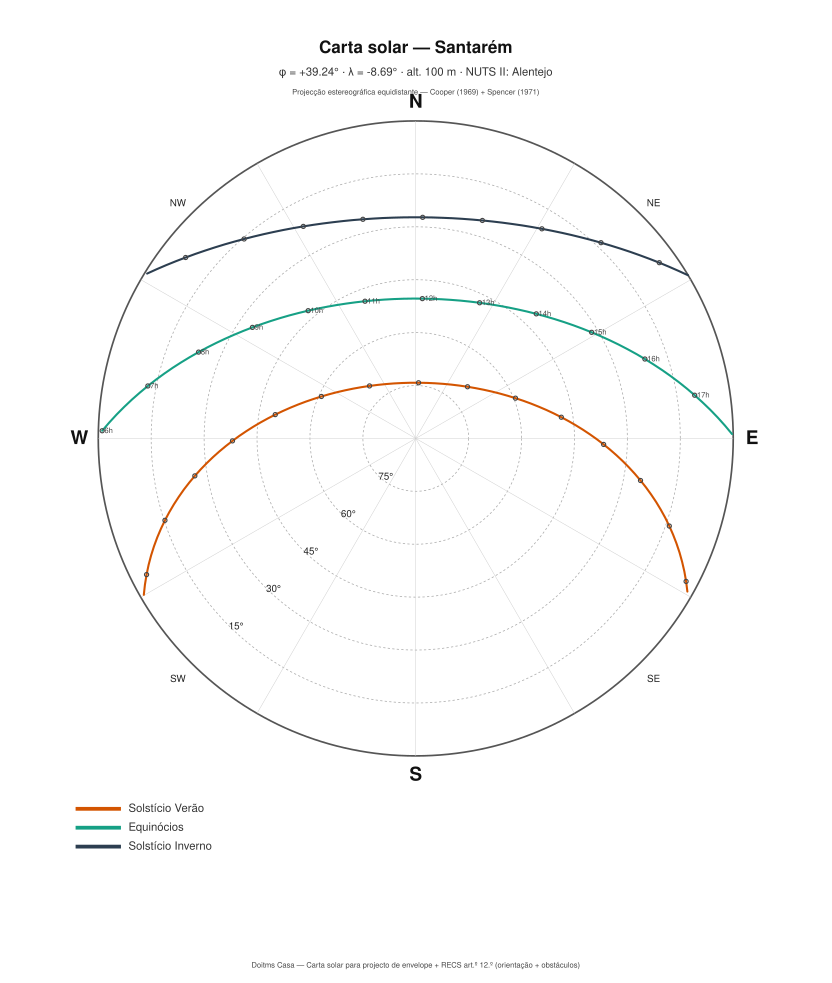

The table this chart was drawn from, first rows:
Data-chave; Hora civil (h); Altitude (°); Azimute (°, N=0°); Hora solar (h)
Solstício Verão; 5; 9.76; 247.6; 5.557
Solstício Verão; 6; 20.79; 256.1; 6.557
Solstício Verão; 7; 32.24; 264.7; 7.557
Solstício Verão; 8; 43.84; 274.1; 8.557
Solstício Verão; 9; 55.27; 286; 9.557
Solstício Verão; 10; 65.81; 304.4; 10.56
Solstício Verão; 11; 73.23; 338.4; 11.56
Solstício Verão; 12; 72.69; 26.63; 12.56
Solstício Verão; 13; 64.69; 58.31; 13.56
Solstício Verão; 14; 53.99; 75.54; 14.56
Solstício Verão; 15; 42.52; 87.03; 15.56
Solstício Verão; 16; 30.92; 96.30; 16.56
Solstício Verão; 17; 19.51; 104.8; 17.56
Solstício Verão; 18; 8.54; 113.4; 18.56
Equinócios; 6; 4.95; 274.6; 6.448
Equinócios; 7; 16.39; 284.5; 7.448
Equinócios; 8; 27.30; 295.6; 8.448
Equinócios; 9; 37.12; 309; 9.448
Equinócios; 10; 44.99; 326; 10.45
Equinócios; 11; 49.64; 347.2; 11.45
Equinócios; 12; 49.88; 10.47; 12.45
Equinócios; 13; 45.64; 31.97; 13.45
Equinócios; 14; 38.05; 49.40; 14.45
Equinócios; 15; 28.38; 63.16; 15.45
Equinócios; 16; 17.55; 74.46; 16.45
Equinócios; 17; 6.14; 84.43; 17.45
Solstício Inverno; 7; 2.29; 303.1; 7.616
Solstício Inverno; 8; 11.40; 313.5; 8.616
Solstício Inverno; 9; 18.95; 325.5; 9.616
Solstício Inverno; 10; 24.37; 339.1; 10.62
Solstício Inverno; 11; 27.08; 354.1; 11.62
Solstício Inverno; 12; 26.72; 9.48; 12.62
Solstício Inverno; 13; 23.34; 24.21; 13.62
Solstício Inverno; 14; 17.38; 37.44; 14.62
Solstício Inverno; 15; 9.41; 48.99; 15.62
Solstício Inverno; 16; 0.01; 59.07; 16.62
